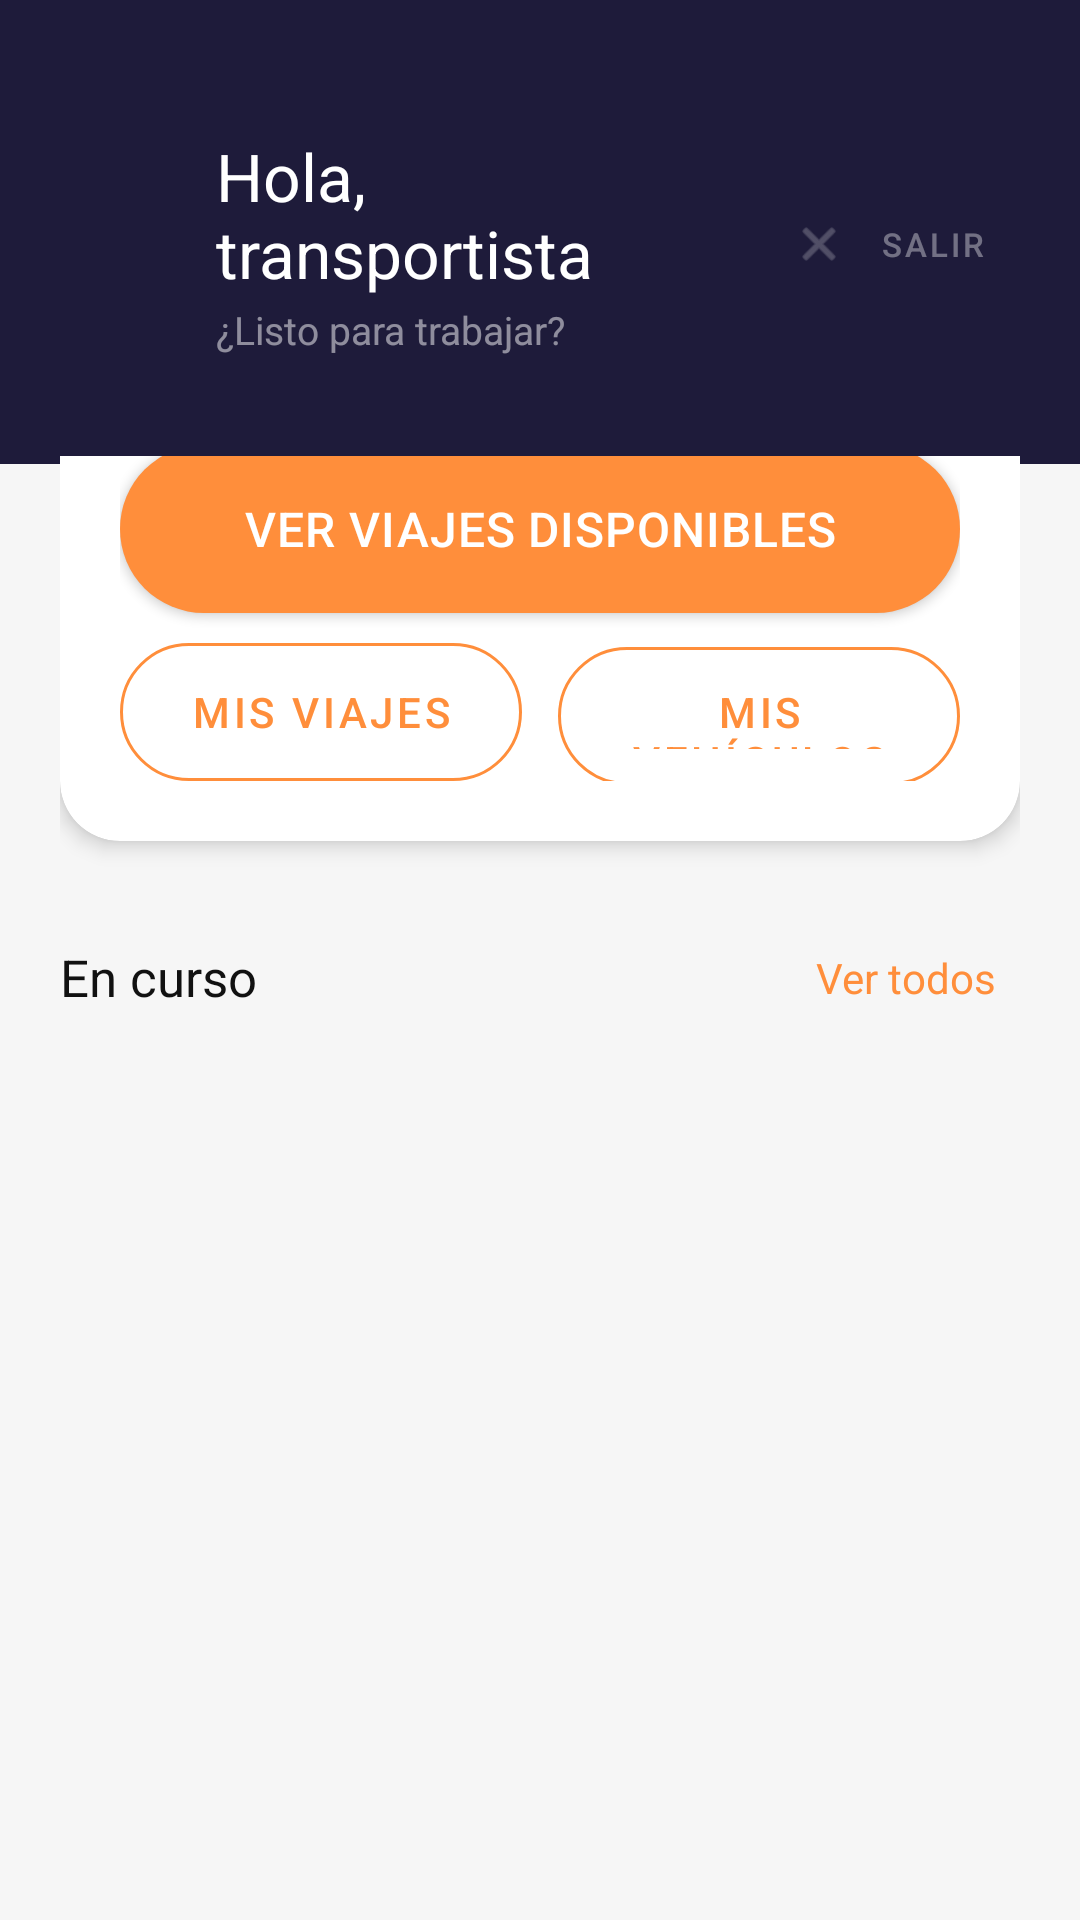

The Android layout XML behind this screen, and the referenced resources:
<!-- AndroidManifest.xml: application theme Theme.Pispax -->
<!-- res/layout/activity_home_transportista.xml -->
<?xml version="1.0" encoding="utf-8"?>
<androidx.coordinatorlayout.widget.CoordinatorLayout
    xmlns:android="http://schemas.android.com/apk/res/android"
    xmlns:app="http://schemas.android.com/apk/res-auto"
    android:layout_width="match_parent"
    android:layout_height="match_parent"
    android:background="@color/bg_principal">

    
    <LinearLayout
        android:id="@+id/layout_header"
        android:layout_width="match_parent"
        android:layout_height="wrap_content"
        android:orientation="vertical"
        android:background="@color/navy_secundario"
        android:paddingStart="@dimen/padding_large"
        android:paddingEnd="@dimen/padding_normal"
        android:paddingTop="44dp"
        android:paddingBottom="36dp">

        <LinearLayout
            android:layout_width="match_parent"
            android:layout_height="wrap_content"
            android:orientation="horizontal"
            android:gravity="center_vertical">

            <ImageView
                android:layout_width="40dp"
                android:layout_height="40dp"
                android:src="@drawable/logo_naranja"
                android:contentDescription="PisPax logo"
                android:scaleType="fitCenter"
                android:layout_marginEnd="12dp" />

            <LinearLayout
                android:layout_width="0dp"
                android:layout_height="wrap_content"
                android:layout_weight="1"
                android:orientation="vertical">

                <TextView
                    android:id="@+id/tv_saludo"
                    android:layout_width="wrap_content"
                    android:layout_height="wrap_content"
                    android:text="Hola, transportista"
                    android:textColor="@color/blanco"
                    android:textSize="22sp"
                    android:fontFamily="sans-serif-bold" />

                <TextView
                    android:id="@+id/tv_subtitulo"
                    android:layout_width="wrap_content"
                    android:layout_height="wrap_content"
                    android:text="¿Listo para trabajar?"
                    android:textColor="#80FFFFFF"
                    android:textSize="13sp"
                    android:layout_marginTop="2dp" />

            </LinearLayout>

            <ImageButton
                android:id="@+id/btn_toggle_tema"
                android:layout_width="44dp"
                android:layout_height="44dp"
                android:src="@drawable/ic_dark_mode"
                android:background="?attr/selectableItemBackgroundBorderless"
                android:padding="10dp"
                android:contentDescription="Cambiar tema" />

            <com.google.android.material.button.MaterialButton
                android:id="@+id/btn_cerrar_sesion"
                style="@style/Widget.MaterialComponents.Button.TextButton"
                android:layout_width="wrap_content"
                android:layout_height="44dp"
                app:icon="@android:drawable/ic_menu_close_clear_cancel"
                app:iconSize="18dp"
                app:iconTint="#60FFFFFF"
                android:text="Salir"
                android:textColor="#60FFFFFF"
                android:textSize="11sp" />

        </LinearLayout>
    </LinearLayout>

    
    <androidx.core.widget.NestedScrollView
        android:layout_width="match_parent"
        android:layout_height="match_parent"
        android:layout_marginTop="152dp">

        <LinearLayout
            android:layout_width="match_parent"
            android:layout_height="wrap_content"
            android:orientation="vertical"
            android:paddingHorizontal="@dimen/padding_large"
            android:paddingBottom="80dp">

            
            <androidx.cardview.widget.CardView
                android:layout_width="match_parent"
                android:layout_height="wrap_content"
                app:cardCornerRadius="20dp"
                app:cardElevation="4dp"
                app:cardBackgroundColor="@color/bg_card"
                android:layout_marginTop="-24dp">

                <LinearLayout
                    android:layout_width="match_parent"
                    android:layout_height="wrap_content"
                    android:orientation="vertical"
                    android:paddingHorizontal="@dimen/padding_large"
                    android:paddingTop="20dp"
                    android:paddingBottom="20dp">

                    <com.google.android.material.button.MaterialButton
                        android:id="@+id/btn_disponibles"
                        style="@style/Widget.Pispax.Button.Primary"
                        android:layout_width="match_parent"
                        android:layout_height="56dp"
                        android:text="Ver viajes disponibles"
                        android:textSize="16sp"
                        android:fontFamily="sans-serif-medium" />

                    <LinearLayout
                        android:layout_width="match_parent"
                        android:layout_height="wrap_content"
                        android:orientation="horizontal"
                        android:layout_marginTop="10dp">

                        <com.google.android.material.button.MaterialButton
                            android:id="@+id/btn_mis_viajes"
                            style="@style/Widget.Pispax.Button.Outline"
                            android:layout_width="0dp"
                            android:layout_height="46dp"
                            android:layout_weight="1"
                            android:text="Mis viajes"
                            android:textSize="14sp"
                            android:layout_marginEnd="6dp" />

                        <com.google.android.material.button.MaterialButton
                            android:id="@+id/btn_vehiculos"
                            style="@style/Widget.Pispax.Button.Outline"
                            android:layout_width="0dp"
                            android:layout_height="46dp"
                            android:layout_weight="1"
                            android:text="Mis vehículos"
                            android:textSize="14sp"
                            android:layout_marginStart="6dp" />

                    </LinearLayout>
                </LinearLayout>
            </androidx.cardview.widget.CardView>

            
            <LinearLayout
                android:layout_width="match_parent"
                android:layout_height="wrap_content"
                android:orientation="horizontal"
                android:gravity="center_vertical"
                android:layout_marginTop="28dp"
                android:layout_marginBottom="10dp">

                <TextView
                    android:id="@+id/tv_en_curso_titulo"
                    android:layout_width="0dp"
                    android:layout_height="wrap_content"
                    android:layout_weight="1"
                    android:text="En curso"
                    android:textColor="@color/texto_primario"
                    android:textSize="17sp"
                    android:fontFamily="sans-serif-bold" />

                <TextView
                    android:id="@+id/btn_ver_todos"
                    android:layout_width="wrap_content"
                    android:layout_height="wrap_content"
                    android:text="Ver todos"
                    android:textColor="@color/naranja_principal"
                    android:textSize="14sp"
                    android:padding="8dp" />

            </LinearLayout>

            <androidx.recyclerview.widget.RecyclerView
                android:id="@+id/rv_viajes_en_curso"
                android:layout_width="match_parent"
                android:layout_height="wrap_content"
                android:nestedScrollingEnabled="false" />

            <TextView
                android:id="@+id/tv_sin_viajes"
                android:layout_width="match_parent"
                android:layout_height="wrap_content"
                android:text="Sin viajes asignados"
                android:textColor="@color/texto_secundario"
                android:textSize="14sp"
                android:gravity="center"
                android:layout_marginTop="32dp"
                android:visibility="gone" />

            <ProgressBar
                android:id="@+id/progress_viajes"
                android:layout_width="wrap_content"
                android:layout_height="wrap_content"
                android:visibility="gone"
                android:indeterminateTint="@color/naranja_principal"
                android:layout_gravity="center"
                android:layout_marginTop="24dp" />

        </LinearLayout>
    </androidx.core.widget.NestedScrollView>

</androidx.coordinatorlayout.widget.CoordinatorLayout>
<!-- resources referenced by this layout -->
<resources>
  <color name="bg_card">#FFFFFF</color>
  <color name="bg_principal">#F6F6F6</color>
  <color name="blanco">#FFFFFF</color>
  <color name="naranja_principal">#FF8E3B</color>
  <color name="navy_secundario">#1E1B3A</color>
  <color name="texto_primario">#111111</color>
  <color name="texto_secundario">#6B6B6B</color>
  <dimen name="padding_large">20dp</dimen>
  <dimen name="padding_normal">16dp</dimen>
  <!-- drawable ic_dark_mode (drawable) -->
  <?xml version="1.0" encoding="utf-8"?>
  <vector xmlns:android="http://schemas.android.com/apk/res/android"
      android:width="24dp"
      android:height="24dp"
      android:viewportWidth="24"
      android:viewportHeight="24">
      <path
          android:fillColor="#FF8E3B"
          android:pathData="M12,3a9,9 0,0 0,0 18 7,7 0,0 1,0 -18z" />
  </vector>
  <style name="Widget.Pispax.Button.Outline" parent="Widget.MaterialComponents.Button.OutlinedButton">
          <item name="strokeColor">@color/naranja_principal</item>
          <item name="android:textColor">@color/naranja_principal</item>
          <item name="cornerRadius">28dp</item>
          <item name="android:paddingTop">12dp</item>
          <item name="android:paddingBottom">12dp</item>
          <item name="android:textSize">14sp</item>
          <item name="android:insetTop">0dp</item>
          <item name="android:insetBottom">0dp</item>
      </style>
  <style name="Widget.Pispax.Button.Primary" parent="Widget.MaterialComponents.Button">
          <item name="backgroundTint">@color/naranja_principal</item>
          <item name="android:textColor">@color/texto_sobre_naranja</item>
          <item name="cornerRadius">28dp</item>
          <item name="android:paddingTop">14dp</item>
          <item name="android:paddingBottom">14dp</item>
          <item name="android:textSize">15sp</item>
          <item name="android:fontFamily">sans-serif-medium</item>
          <item name="android:letterSpacing">0.02</item>
          <item name="android:insetTop">0dp</item>
          <item name="android:insetBottom">0dp</item>
      </style>
  <style name="Theme.Pispax" parent="Theme.MaterialComponents.DayNight.NoActionBar">
          <item name="colorPrimary">@color/naranja_principal</item>
          <item name="colorPrimaryVariant">@color/naranja_dark</item>
          <item name="colorOnPrimary">@color/texto_sobre_naranja</item>
          <item name="colorSecondary">@color/navy_secundario</item>
          <item name="colorOnSecondary">@color/blanco</item>
          <item name="android:windowBackground">@color/bg_principal</item>
          <item name="android:statusBarColor">@android:color/transparent</item>
          <item name="android:windowLightStatusBar">true</item>
          <item name="shapeAppearanceSmallComponent">@style/ShapeSmall</item>
          <item name="shapeAppearanceMediumComponent">@style/ShapeMedium</item>
      </style>
  <color name="texto_sobre_naranja">#FFFFFF</color>
  <color name="naranja_dark">#E07020</color>
  <style name="ShapeSmall">
          <item name="cornerFamily">rounded</item>
          <item name="cornerSize">8dp</item>
      </style>
  <style name="ShapeMedium">
          <item name="cornerFamily">rounded</item>
          <item name="cornerSize">14dp</item>
      </style>
</resources>
